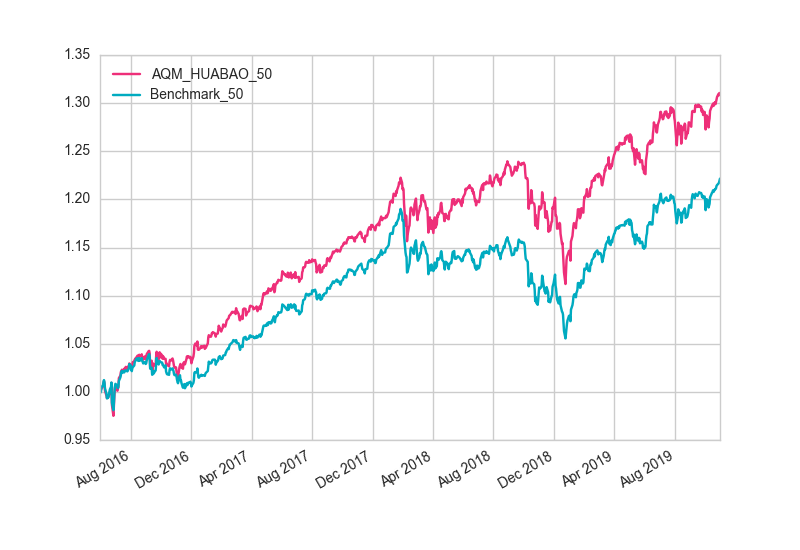

Values plotted in this chart, from the file beside it:
, AQM_HUABAO_50, Benchmark_50
2016/5/31, 1, 1
2016/6/1, 1, 0.9993
2016/6/2, 1.002, 1
2016/6/3, 1.003, 1.005
2016/6/6, 1.007, 1.007
2016/6/7, 1.009, 1.01
2016/6/8, 1.011, 1.012
2016/6/9, 1.009, 1.01
2016/6/10, 1.001, 1.004
2016/6/13, 0.996, 0.9979
2016/6/14, 0.9935, 0.9933
2016/6/15, 0.9945, 0.995
2016/6/16, 0.9951, 0.9936
2016/6/17, 0.9946, 0.9949
2016/6/20, 1, 1.003
2016/6/21, 1.001, 1.004
2016/6/22, 1.001, 1.004
2016/6/23, 1.009, 1.01
2016/6/24, 0.9865, 0.9888
2016/6/27, 0.9751, 0.981
2016/6/28, 0.9862, 0.989
2016/6/29, 0.9962, 0.9994
2016/6/30, 1.004, 1.005
2016/7/1, 1.007, 1.008
2016/7/5, 1.001, 1.007
2016/7/6, 1.005, 1.004
2016/7/7, 1.004, 1.006
2016/7/8, 1.014, 1.011
2016/7/11, 1.017, 1.015
2016/7/12, 1.021, 1.018
2016/7/13, 1.02, 1.02
2016/7/14, 1.023, 1.022
2016/7/15, 1.021, 1.02
2016/7/18, 1.023, 1.021
2016/7/19, 1.022, 1.02
2016/7/20, 1.025, 1.022
2016/7/21, 1.023, 1.022
2016/7/22, 1.026, 1.022
2016/7/25, 1.024, 1.021
2016/7/26, 1.025, 1.022
2016/7/27, 1.027, 1.023
2016/7/28, 1.027, 1.024
2016/7/29, 1.03, 1.029
2016/8/1, 1.028, 1.027
2016/8/2, 1.023, 1.023
2016/8/3, 1.025, 1.022
2016/8/4, 1.028, 1.024
2016/8/5, 1.031, 1.026
2016/8/8, 1.032, 1.027
2016/8/9, 1.034, 1.031
2016/8/10, 1.033, 1.032
2016/8/11, 1.035, 1.033
2016/8/12, 1.035, 1.034
2016/8/15, 1.038, 1.035
2016/8/16, 1.035, 1.032
2016/8/17, 1.036, 1.033
2016/8/18, 1.039, 1.035
2016/8/19, 1.037, 1.032
2016/8/22, 1.037, 1.033
2016/8/23, 1.039, 1.035
... 809 more rows
